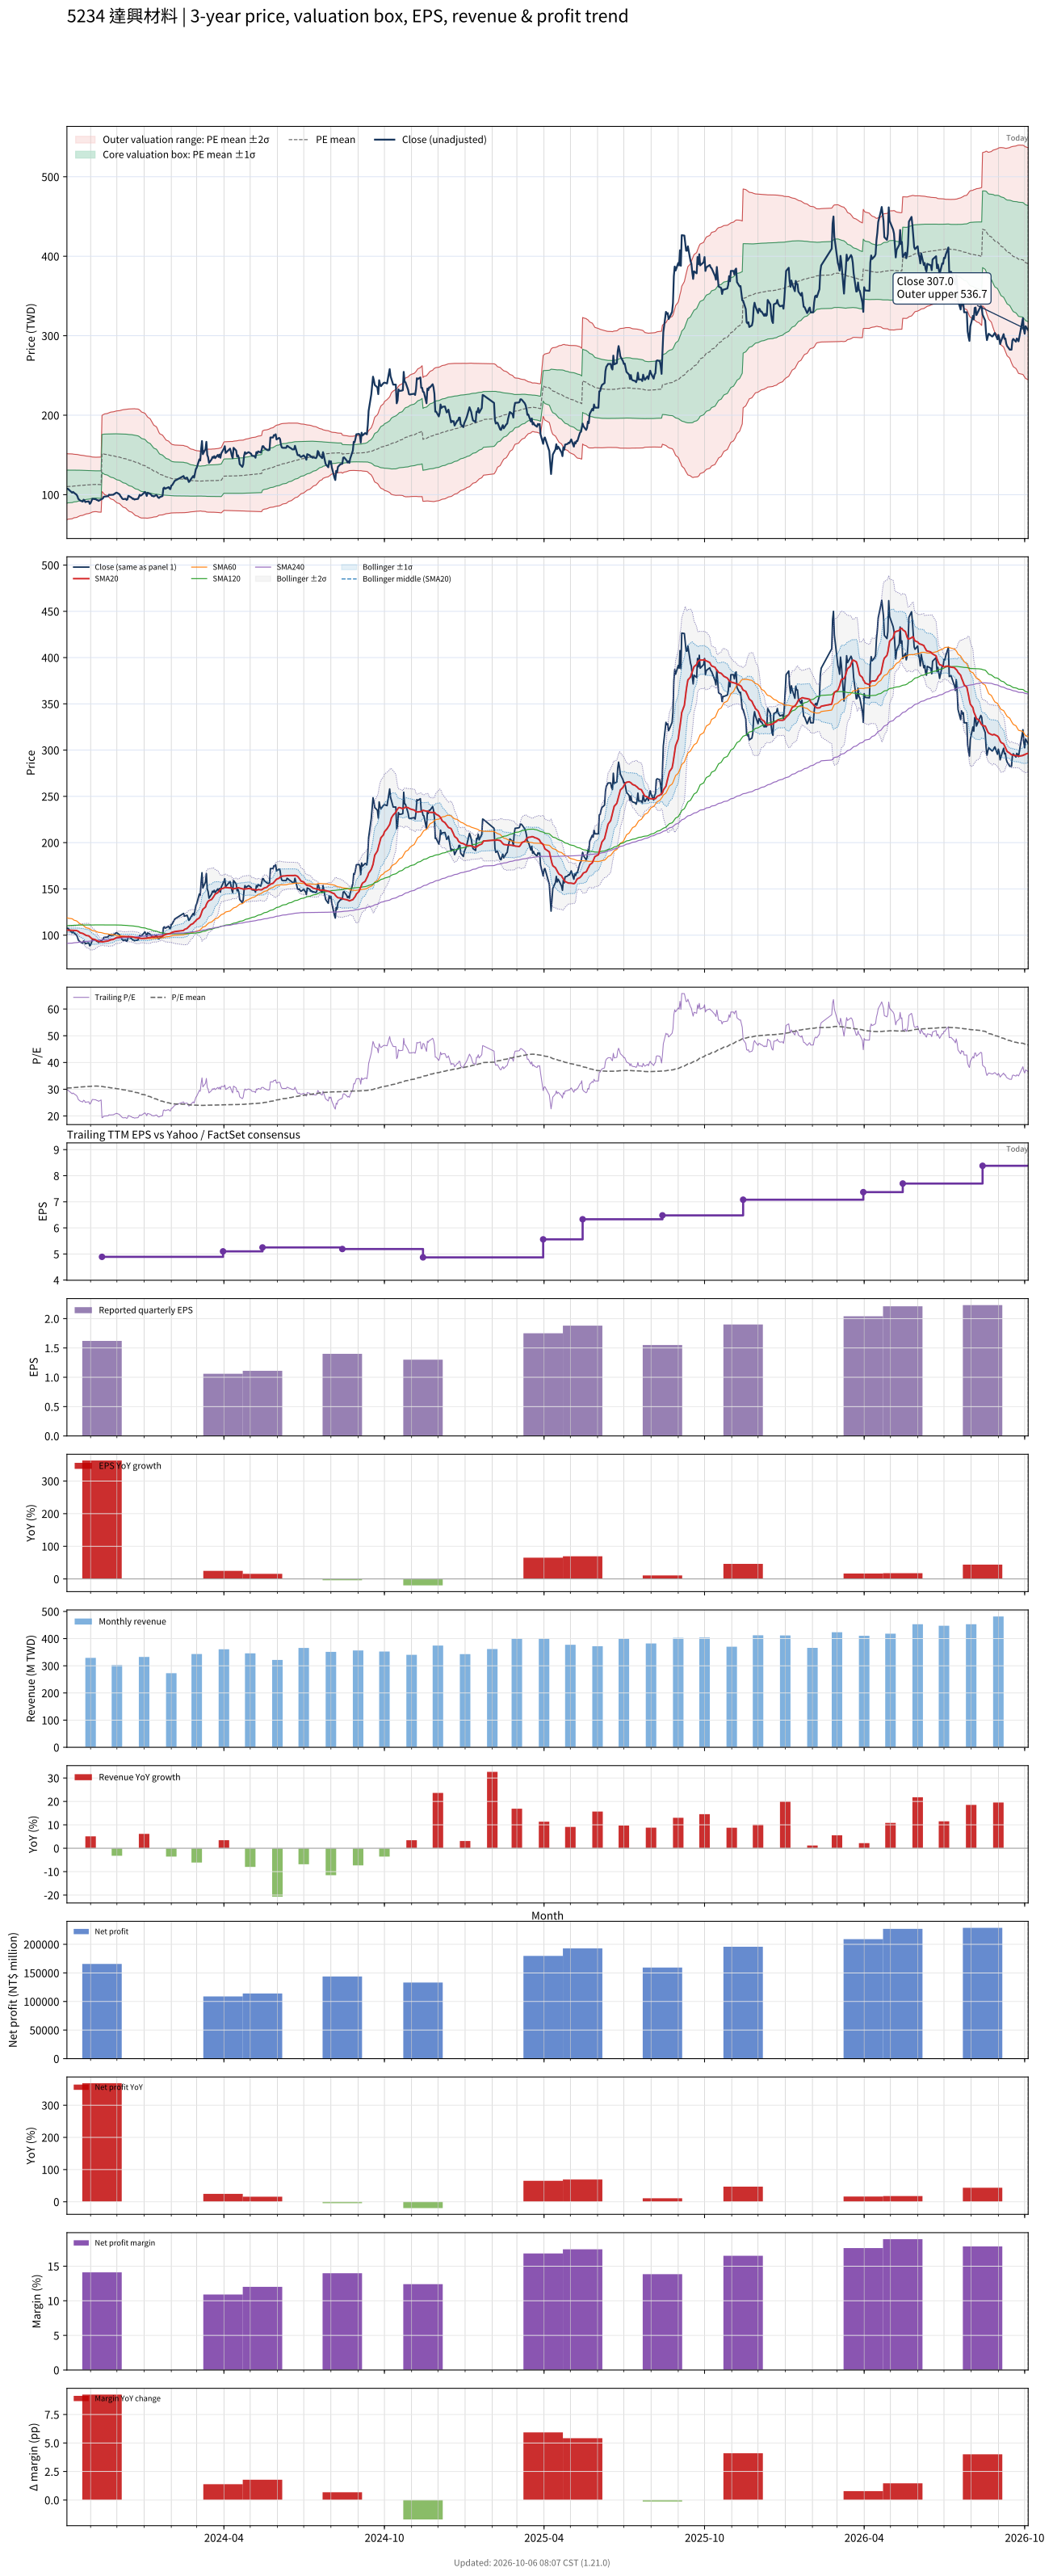

The file beside this chart, header and first rows:
# chart-version: skill-stock-dynamic-val…
date, close, available_date, period_end, eps, ttm_eps, pe, pe_mean, pe_std, price_m2, price_m1, price_mean, price_p1, price_p2, forward_eps, forward_pe, forward_pe_mean, forward_pe_std, forward_price_m2, forward_price_m1, forward_price_mean, forward_price_p1, forward_price_p2, sma20
2023-10-05, 107.5, 2023-08-14, 2023-06-30, 1.46, 3.62, 29.7, 30.4, 5.744, 68.47, 89.27, 110.1, 130.9, 151.7, , , , , , , , , , 105.4
2023-10-06, 107.5, 2023-08-14, 2023-06-30, 1.46, 3.62, 29.7, 30.47, 5.683, 69.17, 89.74, 110.3, 130.9, 151.5, , , , , , , , , , 105.4
2023-10-11, 102.5, 2023-08-14, 2023-06-30, 1.46, 3.62, 28.31, 30.53, 5.634, 69.72, 90.11, 110.5, 130.9, 151.3, , , , , , , , , , 105.3
2023-10-12, 103.5, 2023-08-14, 2023-06-30, 1.46, 3.62, 28.59, 30.58, 5.576, 70.35, 90.53, 110.7, 130.9, 151.1, , , , , , , , , , 105.3
2023-10-13, 102.5, 2023-08-14, 2023-06-30, 1.46, 3.62, 28.31, 30.64, 5.522, 70.93, 90.92, 110.9, 130.9, 150.9, , , , , , , , , , 105.2
2023-10-16, 100, 2023-08-14, 2023-06-30, 1.46, 3.62, 27.62, 30.68, 5.482, 71.37, 91.21, 111.1, 130.9, 150.7, , , , , , , , , , 105
2023-10-17, 98, 2023-08-14, 2023-06-30, 1.46, 3.62, 27.07, 30.72, 5.434, 71.87, 91.54, 111.2, 130.9, 150.5, , , , , , , , , , 104.6
2023-10-18, 94.7, 2023-08-14, 2023-06-30, 1.46, 3.62, 26.16, 30.76, 5.387, 72.34, 91.84, 111.3, 130.8, 150.3, , , , , , , , , , 104.1
2023-10-19, 93.8, 2023-08-14, 2023-06-30, 1.46, 3.62, 25.91, 30.8, 5.327, 72.93, 92.21, 111.5, 130.8, 150.1, , , , , , , , , , 103.4
2023-10-20, 92.7, 2023-08-14, 2023-06-30, 1.46, 3.62, 25.61, 30.84, 5.266, 73.52, 92.58, 111.6, 130.7, 149.8, , , , , , , , , , 102.6
2023-10-23, 91.3, 2023-08-14, 2023-06-30, 1.46, 3.62, 25.22, 30.88, 5.216, 74.01, 92.89, 111.8, 130.7, 149.5, , , , , , , , , , 101.9
2023-10-24, 93.7, 2023-08-14, 2023-06-30, 1.46, 3.62, 25.88, 30.91, 5.166, 74.5, 93.2, 111.9, 130.6, 149.3, , , , , , , , , , 101.4
2023-10-25, 93, 2023-08-14, 2023-06-30, 1.46, 3.62, 25.69, 30.95, 5.119, 74.96, 93.49, 112, 130.6, 149.1, , , , , , , , , , 100.9
2023-10-26, 90.7, 2023-08-14, 2023-06-30, 1.46, 3.62, 25.06, 30.97, 5.076, 75.38, 93.75, 112.1, 130.5, 148.9, , , , , , , , , , 100.2
2023-10-27, 91.2, 2023-08-14, 2023-06-30, 1.46, 3.62, 25.19, 31.01, 5.028, 75.83, 94.04, 112.2, 130.4, 148.6, , , , , , , , , , 99.7
2023-10-30, 91.6, 2023-08-14, 2023-06-30, 1.46, 3.62, 25.3, 31.04, 4.977, 76.32, 94.34, 112.4, 130.4, 148.4, , , , , , , , , , 99.19
2023-10-31, 88.5, 2023-08-14, 2023-06-30, 1.46, 3.62, 24.45, 31.06, 4.939, 76.68, 94.56, 112.4, 130.3, 148.2, , , , , , , , , , 98.26
2023-11-01, 89.5, 2023-08-14, 2023-06-30, 1.46, 3.62, 24.72, 31.09, 4.891, 77.14, 94.84, 112.5, 130.3, 148, , , , , , , , , , 97.28
2023-11-02, 92.3, 2023-08-14, 2023-06-30, 1.46, 3.62, 25.5, 31.12, 4.843, 77.6, 95.13, 112.7, 130.2, 147.7, , , , , , , , , , 96.58
2023-11-03, 94.8, 2023-08-14, 2023-06-30, 1.46, 3.62, 26.19, 31.16, 4.777, 78.22, 95.52, 112.8, 130.1, 147.4, , , , , , , , , , 95.97
2023-11-06, 94.5, 2023-08-14, 2023-06-30, 1.46, 3.62, 26.1, 31.2, 4.726, 78.72, 95.83, 112.9, 130, 147.1, , , , , , , , , , 95.31
2023-11-07, 94.3, 2023-08-14, 2023-06-30, 1.46, 3.62, 26.05, 31.2, 4.728, 78.69, 95.81, 112.9, 130, 147.2, , , , , , , , , , 94.66
2023-11-08, 93.4, 2023-08-14, 2023-06-30, 1.46, 3.62, 25.8, 31.19, 4.738, 78.58, 95.74, 112.9, 130, 147.2, , , , , , , , , , 94.2
2023-11-09, 93.3, 2023-08-14, 2023-06-30, 1.46, 3.62, 25.77, 31.17, 4.756, 78.38, 95.6, 112.8, 130, 147.3, , , , , , , , , , 93.69
2023-11-10, 92.2, 2023-08-14, 2023-06-30, 1.46, 3.62, 25.47, 31.14, 4.778, 78.14, 95.44, 112.7, 130, 147.3, , , , , , , , , , 93.17
2023-11-13, 94.1, 2023-08-14, 2023-06-30, 1.46, 3.62, 25.99, 31.13, 4.791, 77.99, 95.34, 112.7, 130, 147.4, , , , , , , , , , 92.88
2023-11-14, 94.6, 2023-11-14, 2023-09-30, 1.62, 4.89, 19.35, 31.06, 4.901, 103.9, 127.9, 151.9, 175.8, 199.8, , , , , , , , , , 92.71
2023-11-15, 95.3, 2023-11-14, 2023-09-30, 1.62, 4.89, 19.49, 30.99, 5.004, 102.6, 127.1, 151.5, 176, 200.5, , , , , , , , , , 92.74
2023-11-16, 97.5, 2023-11-14, 2023-09-30, 1.62, 4.89, 19.94, 30.92, 5.098, 101.3, 126.3, 151.2, 176.1, 201.1, , , , , , , , , , 92.92
2023-11-17, 97.6, 2023-11-14, 2023-09-30, 1.62, 4.89, 19.96, 30.85, 5.189, 100.1, 125.5, 150.9, 176.2, 201.6, , , , , , , , , , 93.17
2023-11-20, 98, 2023-11-14, 2023-09-30, 1.62, 4.89, 20.04, 30.79, 5.275, 98.97, 124.8, 150.6, 176.4, 202.1, , , , , , , , , , 93.5
2023-11-21, 98.2, 2023-11-14, 2023-09-30, 1.62, 4.89, 20.08, 30.72, 5.36, 97.8, 124, 150.2, 176.4, 202.6, , , , , , , , , , 93.73
2023-11-22, 100, 2023-11-14, 2023-09-30, 1.62, 4.89, 20.45, 30.66, 5.436, 96.76, 123.3, 149.9, 176.5, 203.1, , , , , , , , , , 94.08
2023-11-23, 99.7, 2023-11-14, 2023-09-30, 1.62, 4.89, 20.39, 30.59, 5.511, 95.71, 122.7, 149.6, 176.6, 203.5, , , , , , , , , , 94.53
2023-11-24, 99.8, 2023-11-14, 2023-09-30, 1.62, 4.89, 20.41, 30.53, 5.585, 94.67, 122, 149.3, 176.6, 203.9, , , , , , , , , , 94.96
2023-11-27, 100, 2023-11-14, 2023-09-30, 1.62, 4.89, 20.45, 30.46, 5.658, 93.62, 121.3, 149, 176.6, 204.3, , , , , , , , , , 95.38
2023-11-28, 101, 2023-11-14, 2023-09-30, 1.62, 4.89, 20.65, 30.39, 5.726, 92.63, 120.6, 148.6, 176.6, 204.6, , , , , , , , , , 96
2023-11-29, 101.5, 2023-11-14, 2023-09-30, 1.62, 4.89, 20.76, 30.33, 5.791, 91.68, 120, 148.3, 176.6, 204.9, , , , , , , , , , 96.61
2023-11-30, 102.5, 2023-11-14, 2023-09-30, 1.62, 4.89, 20.96, 30.26, 5.854, 90.7, 119.3, 147.9, 176.6, 205.2, , , , , , , , , , 97.11
2023-12-01, 102.5, 2023-11-14, 2023-09-30, 1.62, 4.89, 20.96, 30.19, 5.914, 89.79, 118.7, 147.6, 176.5, 205.5, , , , , , , , , , 97.5
2023-12-04, 100.5, 2023-11-14, 2023-09-30, 1.62, 4.89, 20.55, 30.11, 5.979, 88.79, 118, 147.3, 176.5, 205.7, , , , , , , , , , 97.8
2023-12-05, 98.3, 2023-11-14, 2023-09-30, 1.62, 4.89, 20.1, 30.04, 6.047, 87.76, 117.3, 146.9, 176.5, 206, , , , , , , , , , 98
2023-12-06, 97, 2023-11-14, 2023-09-30, 1.62, 4.89, 19.84, 29.96, 6.118, 86.68, 116.6, 146.5, 176.4, 206.4, , , , , , , , , , 98.18
2023-12-07, 95.2, 2023-11-14, 2023-09-30, 1.62, 4.89, 19.47, 29.87, 6.193, 85.52, 115.8, 146.1, 176.4, 206.6, , , , , , , , , , 98.28
2023-12-08, 94.4, 2023-11-14, 2023-09-30, 1.62, 4.89, 19.3, 29.79, 6.267, 84.36, 115, 145.7, 176.3, 207, , , , , , , , , , 98.39
2023-12-11, 94.8, 2023-11-14, 2023-09-30, 1.62, 4.89, 19.39, 29.7, 6.339, 83.25, 114.2, 145.2, 176.2, 207.2, , , , , , , , , , 98.42
2023-12-12, 93.5, 2023-11-14, 2023-09-30, 1.62, 4.89, 19.12, 29.61, 6.411, 82.07, 113.4, 144.8, 176.1, 207.5, , , , , , , , , , 98.36
2023-12-13, 94.1, 2023-11-14, 2023-09-30, 1.62, 4.89, 19.24, 29.51, 6.48, 80.93, 112.6, 144.3, 176, 207.7, , , , , , , , , , 98.31
2023-12-14, 98.6, 2023-11-14, 2023-09-30, 1.62, 4.89, 20.16, 29.42, 6.534, 79.96, 111.9, 143.9, 175.8, 207.8, , , , , , , , , , 98.36
2023-12-15, 98.1, 2023-11-14, 2023-09-30, 1.62, 4.89, 20.06, 29.33, 6.588, 79, 111.2, 143.4, 175.6, 207.9, , , , , , , , , , 98.39
2023-12-18, 96, 2023-11-14, 2023-09-30, 1.62, 4.89, 19.63, 29.24, 6.647, 77.99, 110.5, 143, 175.5, 208, , , , , , , , , , 98.28
2023-12-19, 94.7, 2023-11-14, 2023-09-30, 1.62, 4.89, 19.37, 29.14, 6.703, 76.93, 109.7, 142.5, 175.3, 208, , , , , , , , , , 98.11
2023-12-20, 95, 2023-11-14, 2023-09-30, 1.62, 4.89, 19.43, 29.04, 6.758, 75.9, 109, 142, 175, 208.1, , , , , , , , , , 97.86
2023-12-21, 93.9, 2023-11-14, 2023-09-30, 1.62, 4.89, 19.2, 28.94, 6.814, 74.86, 108.2, 141.5, 174.8, 208.1, , , , , , , , , , 97.57
2023-12-22, 94.3, 2023-11-14, 2023-09-30, 1.62, 4.89, 19.28, 28.82, 6.856, 73.86, 107.4, 140.9, 174.4, 208, , , , , , , , , , 97.3
2023-12-25, 94.7, 2023-11-14, 2023-09-30, 1.62, 4.89, 19.37, 28.7, 6.893, 72.9, 106.6, 140.3, 174, 207.7, , , , , , , , , , 97.03
2023-12-26, 97, 2023-11-14, 2023-09-30, 1.62, 4.89, 19.84, 28.57, 6.913, 72.08, 105.9, 139.7, 173.5, 207.3, , , , , , , , , , 96.83
2023-12-27, 99.9, 2023-11-14, 2023-09-30, 1.62, 4.89, 20.43, 28.42, 6.9, 71.5, 105.2, 139, 172.7, 206.5, , , , , , , , , , 96.75
2023-12-28, 98.8, 2023-11-14, 2023-09-30, 1.62, 4.89, 20.2, 28.27, 6.875, 70.99, 104.6, 138.2, 171.8, 205.5, , , , , , , , , , 96.56
... 668 more rows
